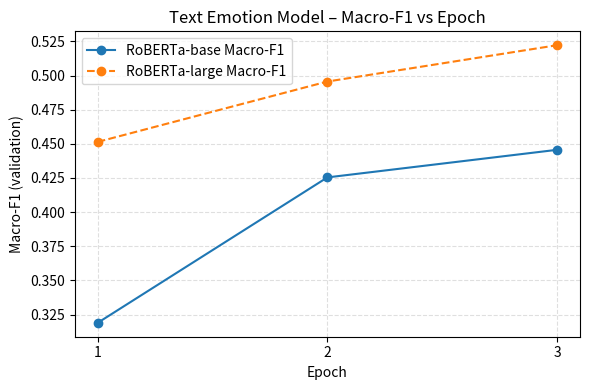
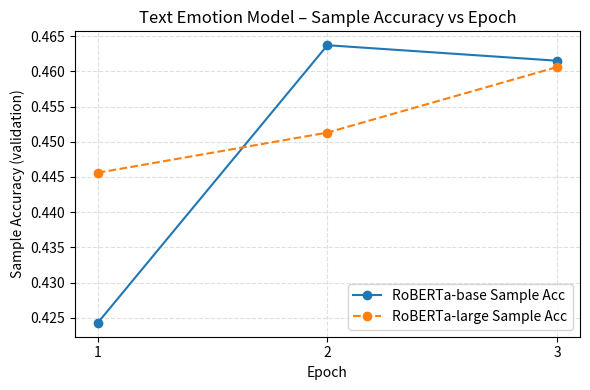
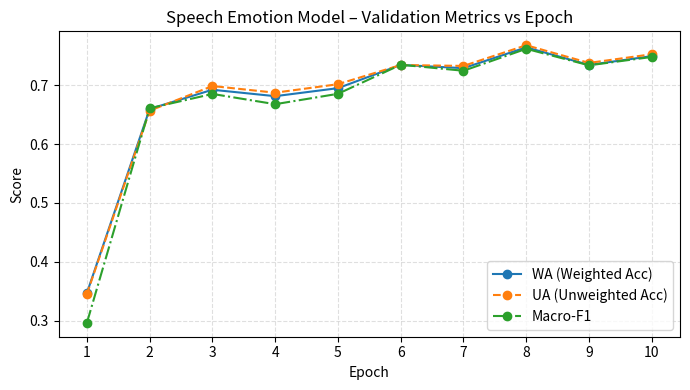
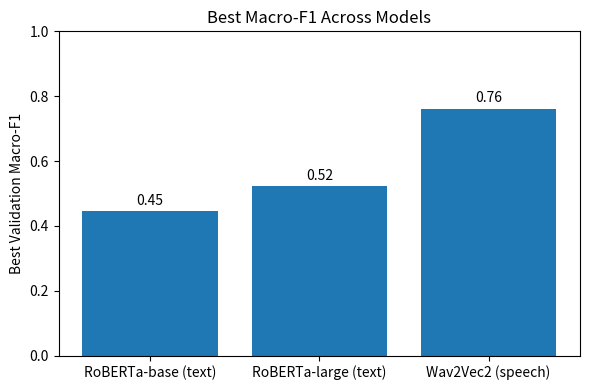

Here is the Python script that generated these plots, in order:
import matplotlib.pyplot as plt

# =========================
# 1) TEXT MODELS (ROBERTA)
# =========================

epochs_text = [1, 2, 3]

# RoBERTa-base (from your logs)
base_macro_f1 = [0.3189, 0.4254, 0.4456]
base_sample_acc = [0.4243, 0.4637, 0.4615]

# RoBERTa-large (from your logs)
large_macro_f1 = [0.4514, 0.4956, 0.5222]
large_sample_acc = [0.4456, 0.4513, 0.4606]

# ---- Plot: Macro-F1 over epochs for base vs large ----
plt.figure(figsize=(6, 4))
plt.plot(epochs_text, base_macro_f1, marker="o", label="RoBERTa-base Macro-F1")
plt.plot(epochs_text, large_macro_f1, marker="o", linestyle="--", label="RoBERTa-large Macro-F1")
plt.xlabel("Epoch")
plt.ylabel("Macro-F1 (validation)")
plt.title("Text Emotion Model – Macro-F1 vs Epoch")
plt.xticks(epochs_text)
plt.grid(True, linestyle="--", alpha=0.4)
plt.legend()
plt.tight_layout()
plt.savefig("text_roberta_macro_f1.png", dpi=300)
plt.close()

# ---- Plot: Sample Accuracy over epochs for base vs large ----
plt.figure(figsize=(6, 4))
plt.plot(epochs_text, base_sample_acc, marker="o", label="RoBERTa-base Sample Acc")
plt.plot(epochs_text, large_sample_acc, marker="o", linestyle="--", label="RoBERTa-large Sample Acc")
plt.xlabel("Epoch")
plt.ylabel("Sample Accuracy (validation)")
plt.title("Text Emotion Model – Sample Accuracy vs Epoch")
plt.xticks(epochs_text)
plt.grid(True, linestyle="--", alpha=0.4)
plt.legend()
plt.tight_layout()
plt.savefig("text_roberta_sample_acc.png", dpi=300)
plt.close()

# ==================================================
# 2) SPEECH MODEL (WAV2VEC2 ON CREMA-D)
# ==================================================

epochs_speech = list(range(1, 11))

wa =  [0.3474, 0.6594, 0.6920, 0.6811, 0.6947,
       0.7341, 0.7286, 0.7639, 0.7341, 0.7490]

ua =  [0.3457, 0.6565, 0.6983, 0.6870, 0.7014,
       0.7339, 0.7324, 0.7675, 0.7375, 0.7522]

macro_f1_speech = [
    0.2968, 0.6606, 0.6849, 0.6675, 0.6851,
    0.7344, 0.7242, 0.7614, 0.7334, 0.7476
]

# ---- Plot: speech WA / UA / Macro-F1 over epochs ----
plt.figure(figsize=(7, 4))
plt.plot(epochs_speech, wa, marker="o", label="WA (Weighted Acc)")
plt.plot(epochs_speech, ua, marker="o", linestyle="--", label="UA (Unweighted Acc)")
plt.plot(epochs_speech, macro_f1_speech, marker="o", linestyle="-.", label="Macro-F1")
plt.xlabel("Epoch")
plt.ylabel("Score")
plt.title("Speech Emotion Model – Validation Metrics vs Epoch")
plt.xticks(epochs_speech)
plt.grid(True, linestyle="--", alpha=0.4)
plt.legend()
plt.tight_layout()
plt.savefig("speech_erc_metrics.png", dpi=300)
plt.close()

# ==================================================
# 3) COMPARISON BAR CHART – BEST MACRO-F1
# ==================================================

best_macro_text_base = max(base_macro_f1)          # 0.4456
best_macro_text_large = max(large_macro_f1)        # 0.5222
best_macro_speech = max(macro_f1_speech)           # 0.7614

models = ["RoBERTa-base (text)", "RoBERTa-large (text)", "Wav2Vec2 (speech)"]
best_macro = [best_macro_text_base, best_macro_text_large, best_macro_speech]

plt.figure(figsize=(6, 4))
plt.bar(models, best_macro)
plt.ylabel("Best Validation Macro-F1")
plt.title("Best Macro-F1 Across Models")
plt.ylim(0, 1.0)
for i, v in enumerate(best_macro):
    plt.text(i, v + 0.02, f"{v:.2f}", ha="center")
plt.tight_layout()
plt.savefig("best_macro_f1_comparison.png", dpi=300)
plt.close()

# ==================================================
# 4) OPTIONAL: TRAINING LOSS CURVES (SKELETON)
# ==================================================
# If you later extract average training loss per epoch from your logs,
# you can just fill these lists and re-run the script.

# Example skeleton (values here are placeholders – replace with real averages):
# base_train_loss = [0.30, 0.20, 0.18]
# large_train_loss = [0.27, 0.19, 0.17]

# plt.figure(figsize=(6, 4))
# plt.plot(epochs_text, base_train_loss, marker="o", label="RoBERTa-base train loss")
# plt.plot(epochs_text, large_train_loss, marker="o", linestyle="--", label="RoBERTa-large train loss")
# plt.xlabel("Epoch")
# plt.ylabel("Training Loss")
# plt.title("Text Models – Training Loss vs Epoch")
# plt.xticks(epochs_text)
# plt.grid(True, linestyle="--", alpha=0.4)
# plt.legend()
# plt.tight_layout()
# plt.savefig("text_roberta_train_loss.png", dpi=300)
# plt.close()

print("Saved figures:")
print("  - text_roberta_macro_f1.png")
print("  - text_roberta_sample_acc.png")
print("  - speech_erc_metrics.png")
print("  - best_macro_f1_comparison.png")
# plus text_roberta_train_loss.png if you fill in losses
